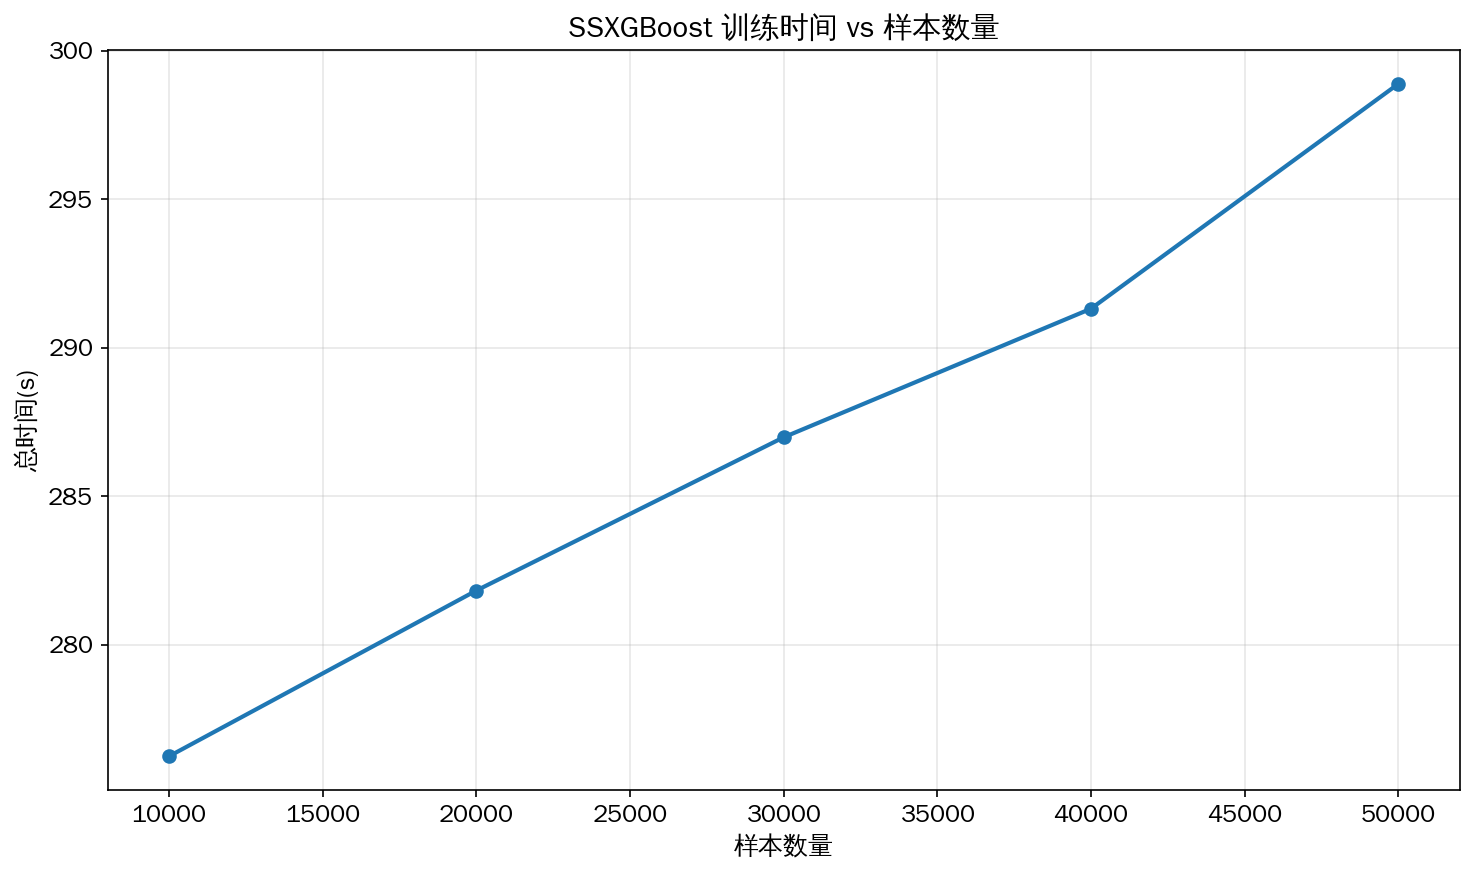

The file beside this chart, header and first rows:
模型, 样本数量, n_estimators, max_depth, 总时间(s)
SSXGBoost, 10000, 3, 3, 276.2
SSXGBoost, 20000, 3, 3, 281.8
SSXGBoost, 30000, 3, 3, 287
SSXGBoost, 40000, 3, 3, 291.3
SSXGBoost, 50000, 3, 3, 298.9
